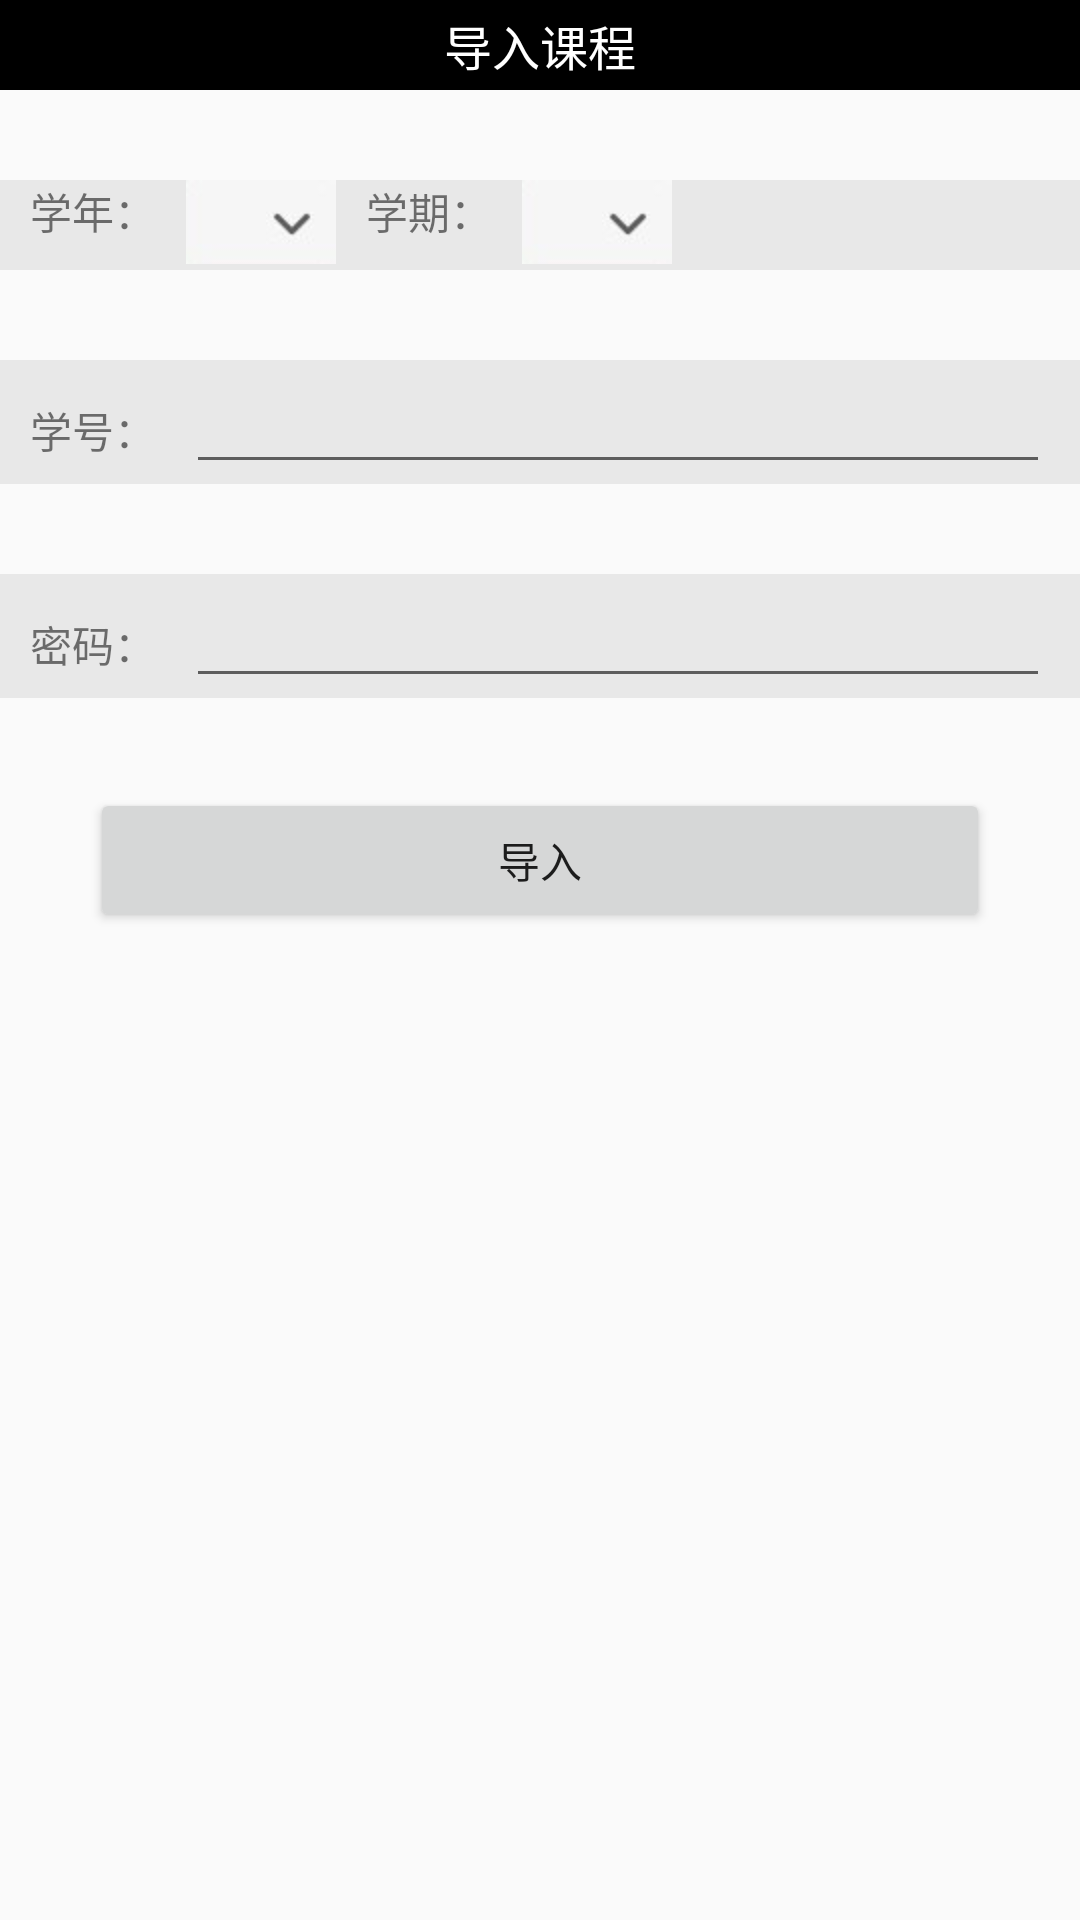

Produce the Android XML layout that renders to this screen, including the resource entries it uses.
<!-- AndroidManifest.xml: application theme AppTheme -->
<!-- res/layout/selectsemester_activity.xml -->
<?xml version="1.0" encoding="utf-8"?>
<LinearLayout xmlns:android="http://schemas.android.com/apk/res/android"
    android:layout_width="match_parent"
    android:layout_height="match_parent"
    android:orientation="vertical" >

    <RelativeLayout
        android:layout_width="match_parent"
        android:layout_height="30dp"
        android:background="#000000"
        >

        <ImageButton
            android:id="@+id/btn_back"
            android:layout_width="wrap_content"
            android:layout_height="wrap_content"
            android:layout_centerVertical="true"
            android:layout_marginLeft="10dp"
            android:background="@drawable/icon_arrow_1" />

        <TextView
            android:layout_width="wrap_content"
            android:layout_height="wrap_content"
            android:text="导入课程"
            android:textColor="#ffffff"
            android:layout_centerInParent="true"
            android:textSize="16sp" />

    </RelativeLayout>
	<LinearLayout
	    android:layout_width="match_parent"
	    android:layout_height="30dp"
	    android:layout_marginTop="30dp"
	    android:orientation="horizontal"
	    android:background="#e8e8e8">
        <TextView 
            android:layout_width="wrap_content"
	        android:layout_height="wrap_content"
	        android:layout_marginLeft="10dp"
	        android:text="学年："/>
	    <Spinner 
	        android:id="@+id/spinner_year"
	        android:layout_width="wrap_content"
	        android:layout_height="wrap_content"
	       	android:layout_marginLeft="10dp"
	       	android:prompt="@string/year_prompt"
	        style="@style/spinnerStyle"
	        />
	      <TextView 
            android:layout_width="wrap_content"
	        android:layout_height="wrap_content"
	        android:layout_marginLeft="10dp"
	        android:text="学期："/>
	    <Spinner 
	        android:id="@+id/spinner_semester"
	        android:layout_width="wrap_content"
	        android:layout_height="wrap_content"
	        android:layout_centerHorizontal="true"
	       	android:layout_toRightOf="@id/spinner_year"
	       	android:layout_marginLeft="10dp"
	       	android:prompt="@string/semester_prompt"
	        style="@style/spinnerStyle"
	        />
	    </LinearLayout>
	     <LinearLayout 
        android:orientation="horizontal"
        android:layout_width="match_parent"
        android:layout_height="wrap_content"
        android:layout_marginTop="30dp"
        android:background="#e8e8e8"
        >
        <TextView 
	    android:layout_width="wrap_content"
	    android:layout_height="wrap_content"
	    android:layout_marginLeft="10dp"
	    android:text="学号："/>
        <EditText 
            android:id="@+id/username"
            android:layout_width="match_parent"
            android:layout_height="wrap_content"
            android:layout_marginLeft="10dp"
            android:layout_marginRight="10dp"/>
    </LinearLayout>
	<LinearLayout 
        android:orientation="horizontal"
        android:layout_width="match_parent"
        android:layout_height="wrap_content"
        android:layout_marginTop="30dp"
        android:background="#e8e8e8"
        >
        <TextView 
	    android:layout_width="wrap_content"
	    android:layout_height="wrap_content"
	    android:layout_marginLeft="10dp"
	    android:text="密码："/>
        <EditText 
            android:id="@+id/pwd"
            android:layout_width="match_parent"
            android:layout_height="wrap_content"
            android:layout_marginLeft="10dp"
            android:layout_marginRight="10dp"/>
    </LinearLayout>
    <Button 
        android:id="@+id/login"
        android:layout_width="match_parent"
        android:layout_height="wrap_content"
        android:layout_marginLeft="30dp"
        android:layout_marginRight="30dp"
        android:layout_marginTop="30dp"
        android:text="导入"/>
	
</LinearLayout>
<!-- resources referenced by this layout -->
<resources>
  <string name="semester_prompt">学期</string>
  <string name="year_prompt">学年</string>
  <style name="spinnerStyle">
  	    <item name="android:background">@drawable/spinner_selector</item>
  	    <item name="android:gravity">center</item>
  	</style>
  <style name="AppTheme" parent="AppBaseTheme">
          
          <item name="android:windowNoTitle">true</item>
      </style>
  <!-- drawable spinner_selector (drawable) -->
  <?xml version="1.0" encoding="utf-8"?>
  <selector xmlns:android="http://schemas.android.com/apk/res/android" >
      <item android:state_pressed="true" android:drawable="@drawable/spinner_press"/>
  	<item android:drawable="@drawable/spinner_normal"/>
  </selector>
  <style name="AppBaseTheme" parent="Theme.AppCompat.Light">
          
      </style>
</resources>
